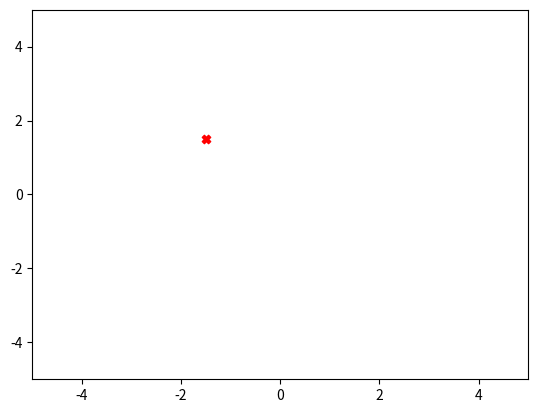

The script that saved this image:
import itertools
from scipy import optimize
import numpy as np
import matplotlib.pyplot as plt
"""
References:
    [1]: https://numpy.org/doc/stable/reference/generated/numpy.linspace.html
"""


class RobotArm:

    def __init__(self, *arm_lengths, obstacles=None):
        """
        Represents an N-link arm with the arm lengths given.
        Example of initializing a 3-link robot with a single obstacle:

        my_arm = RobotArm(0.58, 0.14, 0.43, obstacles=[VerticalWall(0.45)])

        :param arm_lengths: Float values representing arm lengths of the robot.
        :param obstacles:
        """
        self.arm_lengths = np.array(arm_lengths)
        if np.any(self.arm_lengths < 0):
            raise ValueError("Cannot have negative arm length!")
        self.obstacles = []
        if obstacles is not None:
            self.obstacles = obstacles

    def __repr__(self):
        msg = '<RobotArm with {} links\nArm lengths: '.format(len(self.arm_lengths))
        msg += ', '.join(['{:.2f}'.format(length) for length in self.arm_lengths])
        msg += '\nObstacles: '
        if not len(self.obstacles):
            msg += 'None'
        else:
            msg += '\n\t' + '\n\t'.join(str(obstacle) for obstacle in self.obstacles)
        msg += '\n>'
        return msg

    def __str__(self):
        return self.__repr__()

    def get_links(self, thetas):
        """
        Returns all of the link locations of the robot as Link objects.
        :param thetas: A list or array of scalars matching the number of arms.
        :return: A list of Link objects.
        """

        cum_theta = np.cumsum(thetas)

        results = np.zeros((self.arm_lengths.shape[0] + 1, 2))

        results[1:, 0] = np.cumsum(self.arm_lengths * np.cos(cum_theta))
        results[1:, 1] = np.cumsum(self.arm_lengths * np.sin(cum_theta))
        links = [Link(start, end) for start, end in zip(results[:-1], results[1:])]

        return links

    def get_ee_location(self, thetas):
        """
        Returns the location of the end effector as a length 2 Numpy array.
        :param thetas: A list or array of scalars matching the number of arms.
        :return: A length 2 Numpy array of the x,y coordinate.
        """
        return self.get_links(thetas)[-1].end

    def ik_grid_search(self, target, intervals):
        num_links = len(self.arm_lengths)  # How many links are there
        n_searched = intervals ** num_links  # Number of points searched
        angles = np.linspace(0, 2*np.pi, num=intervals, endpoint=False)  # [1]
        angles = itertools.product(angles, repeat=num_links)
        # angles = list(angles)
        dist = []
        good_angles = []

        for a, angle in enumerate(angles):  # Iterate through every set of angles
            if not self.get_collision_score(angle):  # If no collision
                # This orientations' distance from target
                endpoint = self.get_ee_location(angle)
                my_dist = np.linalg.norm(endpoint - target)
                dist.append(my_dist)
                # This orientations' link angles
                good_angles.append(angle)

        min_dist = np.min(dist)
        min_dist_index = dist.index(min_dist)
        return good_angles[min_dist_index], min_dist

    def ik_fmin_search(self, target, thetas_guess, max_calls=100):
        dist = lambda thetas: np.linalg.norm(self.get_ee_location(thetas) - target)
        min_thetas = optimize.fmin(func=dist, x0=thetas_guess, maxfun=max_calls, full_output=True)
        return ((min_thetas[0])[0], (min_thetas[0])[1], (min_thetas[0])[2]), min_thetas[1], min_thetas[3]


    def get_collision_score(self, thetas):
        lin = self.get_links(thetas)
        walls = self.obstacles
        count = 0
        # Go through each link using start and end locations for evaluation
        for i, link in enumerate(lin):
            this_link = Link(link.start, link.end)
            # Have each link go check if it is in collision with each wall
            for w, wall in enumerate(walls):
                tf = this_link.check_wall_collision(wall)
                count -= tf
        return count

    def ik_constrained_search(self, target, thetas_guess, max_iters=100):
        raise NotImplementedError

    def plot_robot_state(self, thetas, target=None, filename='robot_arm_state.png'):
        """ Plot parameters"""
        plt.xlim(-sum(self.arm_lengths), sum(self.arm_lengths))
        plt.ylim(-sum(self.arm_lengths), sum(self.arm_lengths))

        """ Plot target"""
        if target:
            plt.scatter(target[0], target[1], c='red', marker='X')

        """Plot links"""
        lin = self.get_links(thetas)
        walls = self.obstacles
        for i, link in enumerate(lin):
            this_link = Link(link.start, link.end)
            # Have each link go check if it is in collision with each wall
            for w, wall in enumerate(walls):
                tf = this_link.check_wall_collision(wall)
                x = [this_link.start[0], this_link.end[0]]
                y = [this_link.start[1], this_link.end[1]]
                plt.scatter(x, y, color='black')
                if tf:
                    plt.plot(x, y, '--', color='orange')
                else:
                    plt.plot(x, y, '-', color='blue')

        """Plot wall(s)"""
        for w, wall in enumerate(walls):
            plt.vlines(wall.loc, -sum(self.arm_lengths), sum(self.arm_lengths), 'k')
            plt.vlines(0, -sum(self.arm_lengths), sum(self.arm_lengths), linestyles='dotted', alpha=0.25)
            plt.hlines(0, -sum(self.arm_lengths), sum(self.arm_lengths), linestyles='dotted', alpha=0.25)

        """Saving file"""
        return plt.savefig(filename)


class Link:

    def __init__(self, start, end):
        """
        Represents a finite line segment in the XY plane, with start and ends given as 2-vectors
        :param start: A length 2 Numpy array
        :param end: A length 2 Numpy array
        """
        self.start = start
        self.end = end

    def __repr__(self):
        return '<Link: ({:.3f}, {:.3f}) to ({:.3f}, {:.3f})>'\
               .format(self.start[0], self.start[1], self.end[0], self.end[1])

    def __str__(self):
        return self.__repr__()

    def check_wall_collision(self, wall):
        if not isinstance(wall, VerticalWall):
            raise ValueError('Please input a valid Wall object to check for collision.')
        else:
            # x_link_START < x_wall < x_link_END
            if self.start[0] < wall.loc < self.end[0] or self.start[0] > wall.loc > self.end[0]:
                # Then the wall is intersecting the link
                return True
            else:
                return False


class VerticalWall:

    def __init__(self, loc):
        """
        A VerticalWall represents a vertical line in space in the XY plane, of the form x = loc.
        :param loc: A scalar value
        """
        self.loc = loc

    def __repr__(self):
        return '<VerticalWall at x={:.3f}>'.format(self.loc)


if __name__ == '__main__':
    # # Problem 1.1
    # print('__________Problem 1.1__________')
    # my_link = Link((1.1, 5.0), (3.0, 3.3))
    # print('my_link (', my_link.start[0], ',', my_link.end[0], ')')
    # print('Vertical wall at x=2.1... collision = ', my_link.check_wall_collision(VerticalWall(2.1)))
    # print('Vertical wall at x=-0.3... collision = ', my_link.check_wall_collision(VerticalWall(-0.3)))
    #
    # # Problem 1.2
    # print('__________Problem 1.2__________')
    # my_arm = RobotArm(1, 1, 1, obstacles=[VerticalWall(1.5)])
    # print('Number of collisions', my_arm.get_collision_score([np.pi/2, 0, 0]))
    # print('Number of collisions', my_arm.get_collision_score([0, 0, np.pi]))
    #
    # # Problem 2
    # print('__________Problem 2__________')
    # your_arm = RobotArm(2, 1, 2, obstacles=[VerticalWall(3.2)])
    # your_arm.plot_robot_state([0.2, 0.4, 0.6], target=[1.5, 1.5])
    #
    # # Problem 3
    # print('__________Problem 3.1__________')
    # print(your_arm.ik_grid_search([-3.53576672, - 0.524667], 7))
    #
    # print('__________Problem 3.2__________')
    # print(your_arm.ik_fmin_search(target=[-3.53576672, - 0.524667],
    #                               thetas_guess=(3.5903916041026207, 0.0, 0.8975979010256552)))

    print('__________Problem 3.3__________')
    m_c = np.arange(0, 10000, 5)
    print(m_c)
    target = [-1.5, 1.5]
    init = [0, 0, 0]
    final_arm = RobotArm(2, 1, 2)
    xx = []
    yy = []
    enough = False
    for c, call in enumerate(m_c):
        if not enough:
            my_turn = final_arm.ik_fmin_search(target=target, thetas_guess=init, max_calls=m_c[c])
            yy.append(my_turn[1])
            xx.append(my_turn[2])
            print(xx)
            print(yy)
            if my_turn[2] < m_c[c]:
                enough = True
                final_arm.plot_robot_state(thetas=([my_turn[0][0], my_turn[0][1], my_turn[0][2]])
                                           ,target=target, filename='IK_Trial.png')
                plt.scatter(yy, xx)
                plt.show()
                print([my_turn[0][0], my_turn[0][1], my_turn[0][2]])
